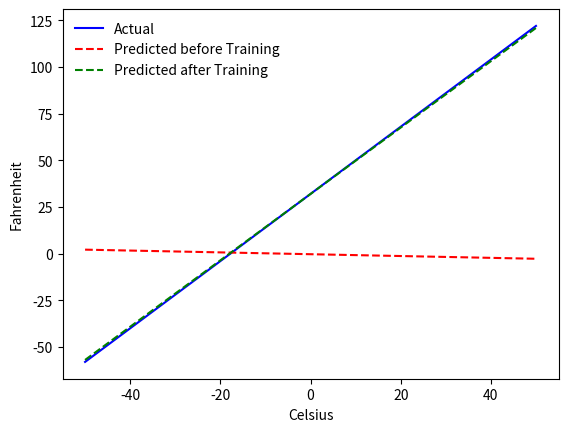

Here is the Python script that generated this plot:
import matplotlib.pyplot as plt
import numpy as np


def celsius_to_fahrenheit(celsius):
    return (celsius * 9 / 5) + 32


SAMPLE_SIZE = 100
LEARNING_RATE = 0.0001

celsius_values = np.linspace(-50, 50, 100)
celsius_values = celsius_values.reshape(SAMPLE_SIZE, 1)
fahrenheit_values = celsius_to_fahrenheit(celsius_values)

weights1 = np.random.randn(1, 1)
biases1 = np.random.randn(1, 2)

weights2 = np.random.randn(2, 1)
biases2 = np.random.randn(1, 1)


def forward():
    output1 = np.dot(celsius_values, weights1) + biases1
    output2 = np.dot(output1, weights2) + biases2
    loss = np.square(output2 - fahrenheit_values).sum() / SAMPLE_SIZE
    return output1, output2, loss


def backward(output1, output2):
    grad_output2 = 2 * (output2 - fahrenheit_values) / SAMPLE_SIZE
    grad_weights_2 = np.dot(output1.T, grad_output2)
    grad_biases_2 = np.sum(grad_output2, axis=0, keepdims=True).sum()

    grad_output1 = np.dot(grad_output2, weights2.T)
    grad_weights_1 = np.dot(celsius_values.T, grad_output1)
    grad_biases_1 = np.sum(grad_output1, axis=0, keepdims=True).sum()

    return grad_weights_1, grad_biases_1, grad_weights_2, grad_biases_2


def update_parameters(grad_weights_1, grad_biases_1, grad_weights_2, grad_biases_2):
    global weights2, biases2, weights1, biases1
    weights2 = weights2 - (LEARNING_RATE * grad_weights_2)
    biases2 = biases2 - (LEARNING_RATE * grad_biases_2)

    weights1 = weights1 - (LEARNING_RATE * grad_weights_1)
    biases1 = biases1 - (LEARNING_RATE * grad_biases_1)


def train():
    for t in range(2000):
        output1, output2, loss = forward()
        grad_weights_1, grad_biases_1, grad_weights_2, grad_biases_2 = backward(output1, output2)
        update_parameters(grad_weights_1, grad_biases_1, grad_weights_2, grad_biases_2)


def get_predicted_fahrenheit_values():
    output1, prediction, loss = forward()
    return prediction


predicted_before_training = get_predicted_fahrenheit_values()
train()
predicted_after_training = get_predicted_fahrenheit_values()
fig, ax = plt.subplots()
ax.plot(celsius_values, fahrenheit_values, '-b', label='Actual')
ax.plot(celsius_values, predicted_before_training, '--r', label='Predicted before Training')
ax.plot(celsius_values, predicted_after_training, '--g', label='Predicted after Training')
plt.xlabel("Celsius")
plt.ylabel("Fahrenheit")
ax.legend(frameon=False)
plt.show()
